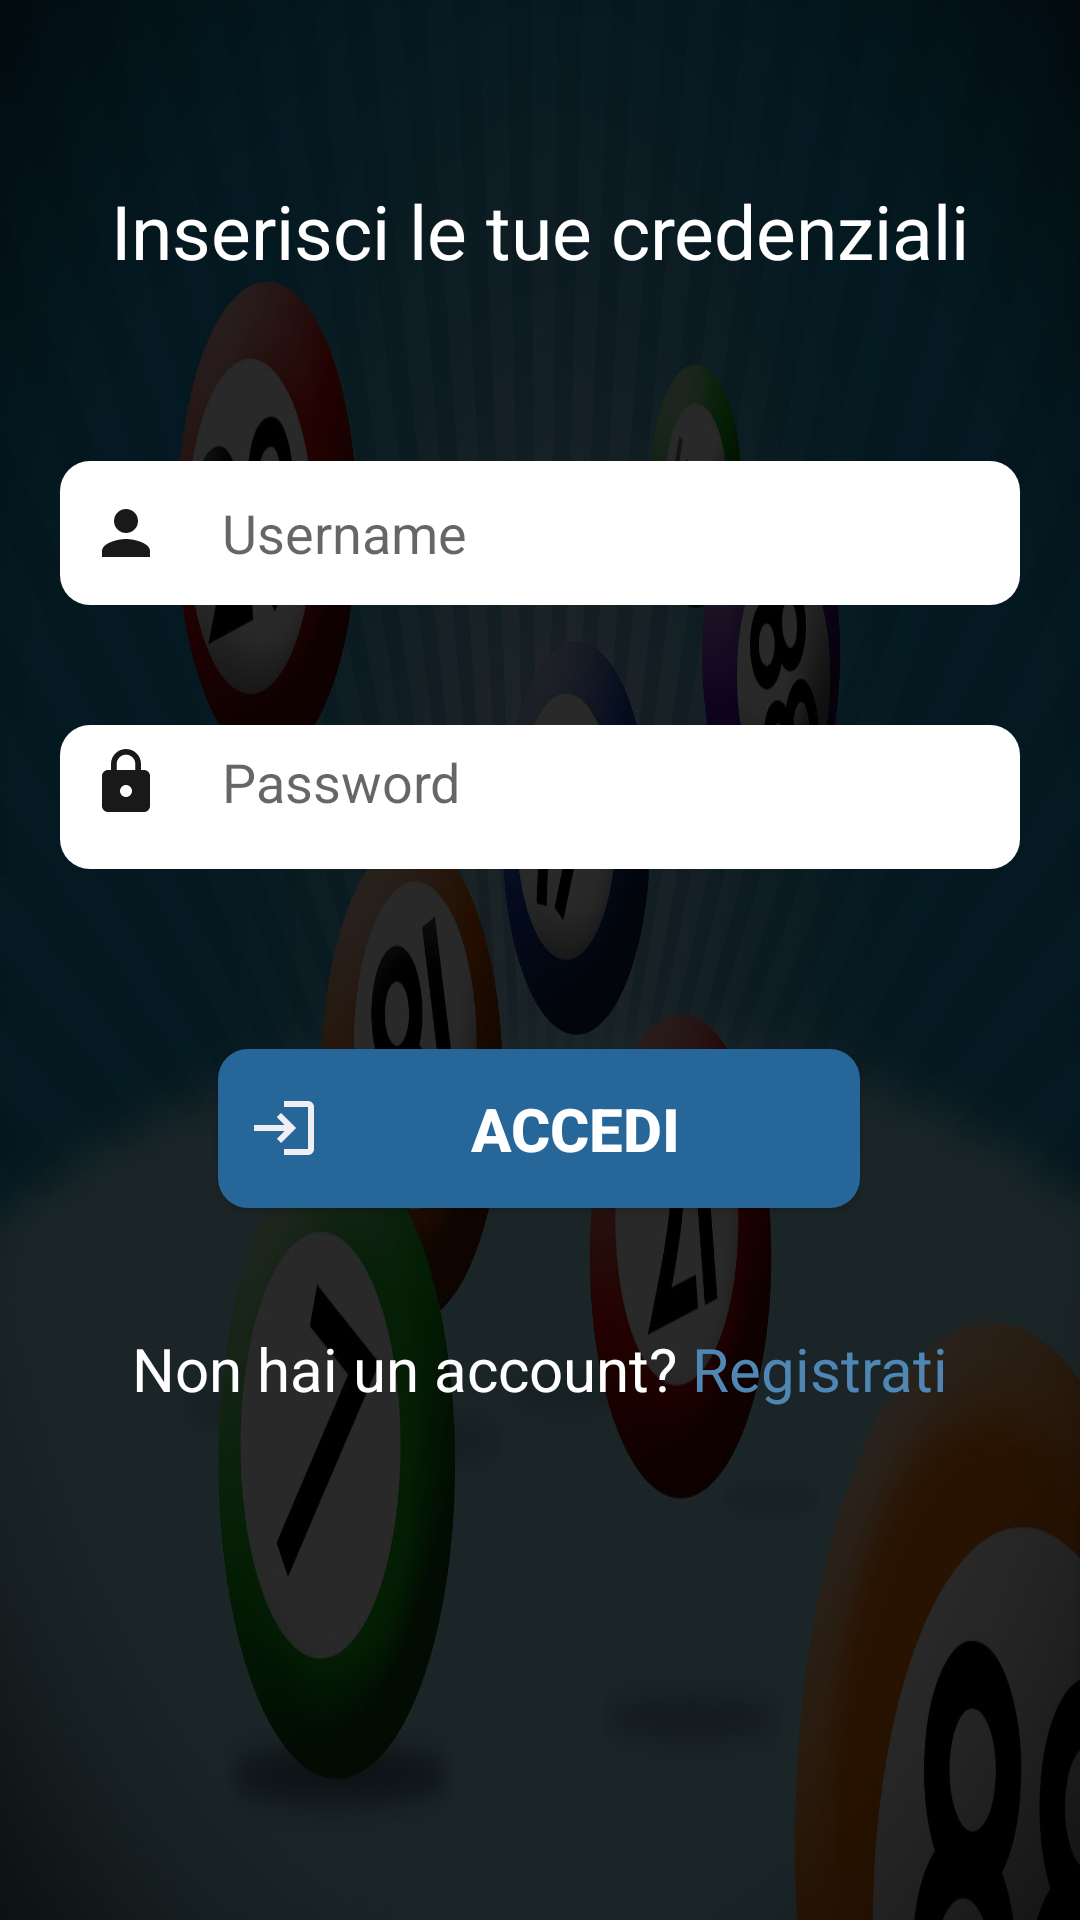

Layout XML and referenced resources for this Android screen:
<!-- AndroidManifest.xml: application theme Theme.MyBingo -->
<!-- res/layout/activity_login.xml -->
<?xml version="1.0" encoding="utf-8"?>
<androidx.constraintlayout.widget.ConstraintLayout xmlns:android="http://schemas.android.com/apk/res/android"
    xmlns:app="http://schemas.android.com/apk/res-auto"
    xmlns:tools="http://schemas.android.com/tools"
    android:layout_width="match_parent"
    android:layout_height="match_parent"
    android:background="@drawable/background_img2"
    tools:context=".activities.LoginActivity">

    <TextView
        android:id="@+id/textView3"
        android:layout_width="wrap_content"
        android:layout_height="wrap_content"
        android:layout_marginTop="60dp"
        android:text="Inserisci le tue credenziali"
        android:textAlignment="center"
        android:textColor="@color/white"
        android:textSize="25dp"
        app:layout_constraintEnd_toEndOf="parent"
        app:layout_constraintStart_toStartOf="parent"
        app:layout_constraintTop_toTopOf="parent" />

    <EditText
        android:id="@+id/username"
        android:layout_width="0dp"
        android:layout_height="wrap_content"
        android:layout_marginStart="@dimen/default_margin"
        android:layout_marginTop="60dp"
        android:layout_marginEnd="@dimen/default_margin"
        android:background="@drawable/round_border_button"
        android:drawableLeft="@drawable/icon_person"
        android:drawablePadding="@dimen/default_margin"
        android:hint="Username"
        android:minHeight="48dp"
        android:paddingLeft="10dp"
        android:paddingTop="10dp"
        android:paddingRight="10dp"
        android:paddingBottom="10dp"
        app:layout_constraintEnd_toEndOf="parent"
        app:layout_constraintStart_toStartOf="parent"
        app:layout_constraintTop_toBottomOf="@+id/textView3" />

    <EditText
        android:id="@+id/password"
        android:layout_width="0dp"
        android:layout_height="wrap_content"
        android:layout_marginStart="@dimen/default_margin"
        android:layout_marginTop="40dp"
        android:layout_marginEnd="@dimen/default_margin"
        android:background="@drawable/round_border_button"
        android:drawableLeft="@drawable/icon_password"
        android:drawablePadding="@dimen/default_margin"
        android:hint="Password"
        android:inputType="textPassword"
        android:minHeight="48dp"
        android:paddingLeft="10dp"
        android:paddingTop="0dp"
        android:paddingRight="10dp"
        android:paddingBottom="10dp"
        app:layout_constraintEnd_toEndOf="parent"
        app:layout_constraintStart_toStartOf="parent"
        app:layout_constraintTop_toBottomOf="@+id/username" />

    <androidx.appcompat.widget.AppCompatButton
        android:id="@+id/btn_login"
        android:layout_width="214dp"
        android:layout_height="53dp"
        android:layout_marginTop="60dp"
        android:background="@drawable/ic_btn_customize"
        android:drawableLeft="@drawable/icon_login"
        android:padding="10dp"
        android:text="@string/login_name"
        android:textColor="@color/white"
        android:textSize="@dimen/size_text_default"
        android:textStyle="bold"
        app:layout_constraintEnd_toEndOf="parent"
        app:layout_constraintHorizontal_bias="0.497"
        app:layout_constraintStart_toStartOf="parent"
        app:layout_constraintTop_toBottomOf="@+id/password" />


    <LinearLayout
        android:layout_width="wrap_content"
        android:layout_height="wrap_content"
        android:orientation="horizontal"
        android:layout_marginTop="40dp"
        app:layout_constraintEnd_toEndOf="parent"
        app:layout_constraintStart_toStartOf="parent"
        app:layout_constraintTop_toBottomOf="@+id/btn_login">

        <TextView
            android:layout_width="wrap_content"
            android:layout_height="wrap_content"
            android:text="Non hai un account?"
            android:textColor="@color/white"
            android:textSize="@dimen/size_text_default" />

        <TextView
            android:id="@+id/btn_register"
            android:layout_width="match_parent"
            android:layout_height="wrap_content"
            android:text=" Registrati"
            android:textColor="@color/bar_color"
            android:textSize="@dimen/size_text_default" />
    </LinearLayout>


</androidx.constraintlayout.widget.ConstraintLayout>
<!-- resources referenced by this layout -->
<resources>
  <color name="bar_color">#4F86B3</color>
  <color name="white">#FFFFFFFF</color>
  <dimen name="default_margin">20dp</dimen>
  <dimen name="size_text_default">20dp</dimen>
  <!-- drawable background_img2: jpg bitmap (drawable-v24, 95923 bytes) -->
  <!-- drawable ic_btn_customize (drawable) -->
  <?xml version="1.0" encoding="utf-8"?>
  <shape xmlns:android="http://schemas.android.com/apk/res/android"
      android:shape="rectangle">
      
      <solid android:color="#276698"/>
      <corners
          android:bottomLeftRadius="10dp"
          android:bottomRightRadius="10dp"
          android:topLeftRadius="10dp"
          android:topRightRadius="10dp" />
  </shape>
  <!-- drawable icon_login (drawable) -->
  <vector android:autoMirrored="true" android:height="24dp"
      android:tint="#EEEEF3" android:viewportHeight="24"
      android:viewportWidth="24" android:width="24dp" xmlns:android="http://schemas.android.com/apk/res/android">
      <path android:fillColor="@android:color/white" android:pathData="M11,7L9.6,8.4l2.6,2.6H2v2h10.2l-2.6,2.6L11,17l5,-5L11,7zM20,19h-8v2h8c1.1,0 2,-0.9 2,-2V5c0,-1.1 -0.9,-2 -2,-2h-8v2h8V19z"/>
  </vector>
  <!-- drawable icon_password (drawable) -->
  <vector android:height="24dp" android:tint="#19191A"
      android:viewportHeight="24" android:viewportWidth="24"
      android:width="24dp" xmlns:android="http://schemas.android.com/apk/res/android">
      <path android:fillColor="@android:color/white" android:pathData="M18,8h-1L17,6c0,-2.76 -2.24,-5 -5,-5S7,3.24 7,6v2L6,8c-1.1,0 -2,0.9 -2,2v10c0,1.1 0.9,2 2,2h12c1.1,0 2,-0.9 2,-2L20,10c0,-1.1 -0.9,-2 -2,-2zM12,17c-1.1,0 -2,-0.9 -2,-2s0.9,-2 2,-2 2,0.9 2,2 -0.9,2 -2,2zM15.1,8L8.9,8L8.9,6c0,-1.71 1.39,-3.1 3.1,-3.1 1.71,0 3.1,1.39 3.1,3.1v2z"/>
  </vector>
  <!-- drawable icon_person (drawable) -->
  <vector android:height="24dp" android:tint="#19191A"
      android:viewportHeight="24" android:viewportWidth="24"
      android:width="24dp" xmlns:android="http://schemas.android.com/apk/res/android">
      <path android:fillColor="@android:color/white" android:pathData="M12,12c2.21,0 4,-1.79 4,-4s-1.79,-4 -4,-4 -4,1.79 -4,4 1.79,4 4,4zM12,14c-2.67,0 -8,1.34 -8,4v2h16v-2c0,-2.66 -5.33,-4 -8,-4z"/>
  </vector>
  <!-- drawable round_border_button (drawable) -->
  <?xml version="1.0" encoding="utf-8"?>
  <shape xmlns:android="http://schemas.android.com/apk/res/android">
  
      <solid android:color="#FFFFFF"/>
  
      <corners android:radius="10dp" />
  </shape>
  <string name="login_name">Accedi</string>
  <style name="Theme.MyBingo" parent="Theme.MaterialComponents.DayNight.DarkActionBar">
          
          <item name="colorPrimary">@color/bar_color</item>
          <item name="colorPrimaryVariant">@color/purple_700</item>
          <item name="colorOnPrimary">@color/white</item>
          
          <item name="colorSecondary">@color/teal_200</item>
          <item name="colorSecondaryVariant">@color/teal_700</item>
          <item name="colorOnSecondary">@color/black</item>
          
          <item name="android:statusBarColor" tools:targetApi="l">?attr/colorPrimaryVariant</item>
          
      </style>
  <color name="purple_700">#4F86B3</color>
  <color name="teal_200">#FF03DAC5</color>
  <color name="teal_700">#FF018786</color>
  <color name="black">#FF000000</color>
</resources>
